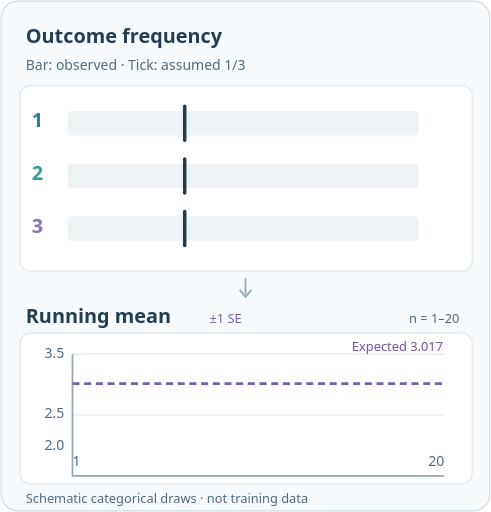
t = 0.00 s
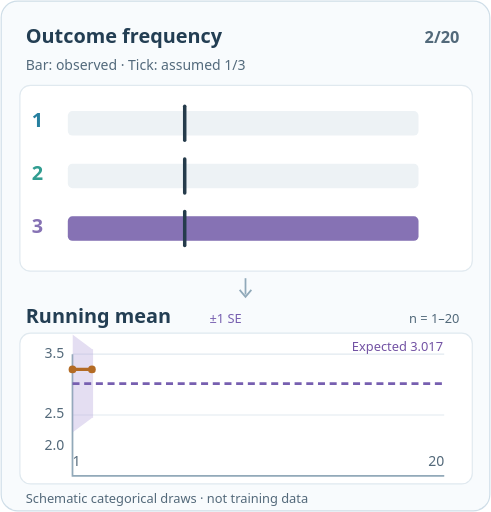
t = 1.73 s
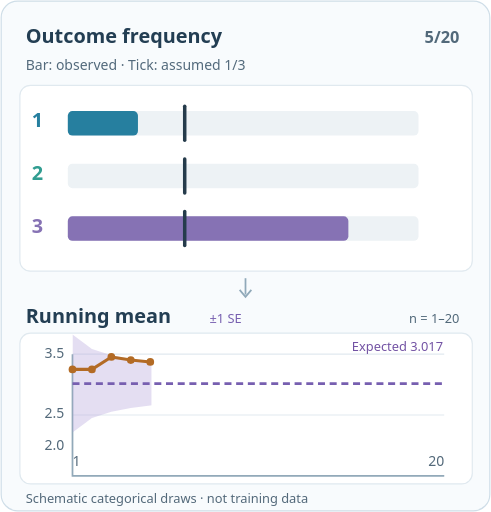
t = 3.30 s
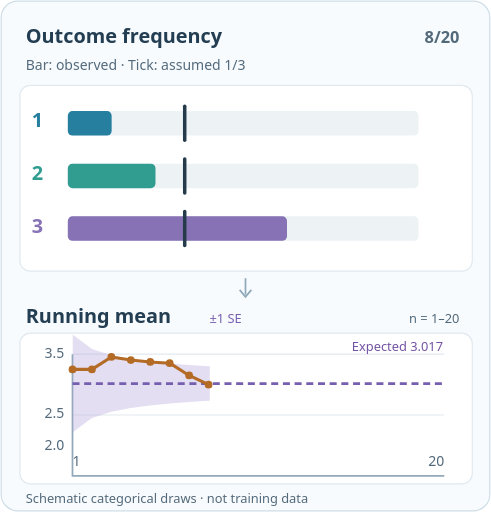
t = 5.03 s
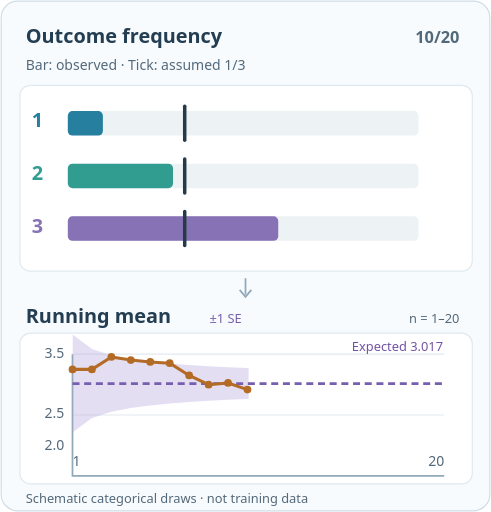
t = 6.60 s
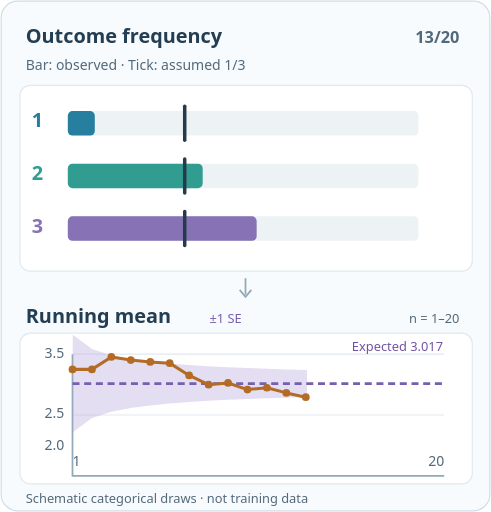
t = 8.33 s

The animated SVG that drew these frames (rendered in a browser with its animation timeline set to each time). Animation: 63 SMIL elements (animate=63); frames cover the first 8.33 s, repeats indefinitely.

<svg xmlns="http://www.w3.org/2000/svg" xmlns:xlink="http://www.w3.org/1999/xlink" viewBox="0 0 420 438" role="img" aria-labelledby="title desc"><title id="title">Twenty synthetic draws: frequencies and running mean</title><desc id="desc">Three outcome-frequency bars update after each seeded categorical draw; a cumulative mean trace grows while the analytic expected loss remains fixed and a violet ±1 SE funnel narrows as independent draw count grows. This reference is not a confidence interval. All values are schematic, not measured ICM training results. Use the static fallback or pause controls when motion is reduced.</desc><style>text{font-family:system-ui,Arial,sans-serif}.motion{display:inline}.still{display:none}@media(prefers-reduced-motion:reduce){.motion{display:none}.still{display:inline}}</style><rect x="1" y="1" width="418" height="436" rx="14" fill="#f8fbfd" stroke="#cfdee8"/><text x="22" y="37" font-weight="700" font-size="17" fill="#233e53">Outcome frequency</text><text x="22" y="60" font-size="12" fill="#536a7c">Bar: observed · Tick: assumed 1/3</text><rect x="17" y="73" width="387" height="159" rx="9" fill="#fff" stroke="#e0e9ef"/><text x="32" y="109" text-anchor="middle" font-size="17" font-weight="700" fill="#267f9f">1</text><rect x="58" y="95" width="300" height="21" rx="4" fill="#edf2f5"/><g class="motion"><rect x="58" y="95" width="0" height="21" rx="4" fill="#267f9f"><animate attributeName="width" calcMode="discrete" values="0.00;0.00;0.00;100.00;75.00;60.00;50.00;42.86;37.50;33.33;30.00;27.27;25.00;23.08;21.43;20.00;18.75;17.65;16.67;31.58;30.00;30.00" keyTimes="0.000000;0.047619;0.095238;0.142857;0.190476;0.238095;0.285714;0.333333;0.380952;0.428571;0.476190;0.523810;0.571429;0.619048;0.666667;0.714286;0.761905;0.809524;0.857143;0.904762;0.952381;1.000000" dur="13.2s" repeatCount="indefinite"/></rect></g><g class="still"><rect x="58" y="95" width="30.00" height="21" rx="4" fill="#267f9f"/></g><path d="M158 91v29" stroke="#253b4b" stroke-width="3" stroke-linecap="round"/><text x="32" y="154" text-anchor="middle" font-size="17" font-weight="700" fill="#319d91">2</text><rect x="58" y="140" width="300" height="21" rx="4" fill="#edf2f5"/><g class="motion"><rect x="58" y="140" width="0" height="21" rx="4" fill="#319d91"><animate attributeName="width" calcMode="discrete" values="0.00;0.00;0.00;0.00;0.00;0.00;0.00;42.86;75.00;66.67;90.00;81.82;100.00;115.38;107.14;100.00;112.50;123.53;133.33;126.32;120.00;120.00" keyTimes="0.000000;0.047619;0.095238;0.142857;0.190476;0.238095;0.285714;0.333333;0.380952;0.428571;0.476190;0.523810;0.571429;0.619048;0.666667;0.714286;0.761905;0.809524;0.857143;0.904762;0.952381;1.000000" dur="13.2s" repeatCount="indefinite"/></rect></g><g class="still"><rect x="58" y="140" width="120.00" height="21" rx="4" fill="#319d91"/></g><path d="M158 136v29" stroke="#253b4b" stroke-width="3" stroke-linecap="round"/><text x="32" y="199" text-anchor="middle" font-size="17" font-weight="700" fill="#8672b4">3</text><rect x="58" y="185" width="300" height="21" rx="4" fill="#edf2f5"/><g class="motion"><rect x="58" y="185" width="0" height="21" rx="4" fill="#8672b4"><animate attributeName="width" calcMode="discrete" values="0.00;300.00;300.00;200.00;225.00;240.00;250.00;214.29;187.50;200.00;180.00;190.91;175.00;161.54;171.43;180.00;168.75;158.82;150.00;142.11;150.00;150.00" keyTimes="0.000000;0.047619;0.095238;0.142857;0.190476;0.238095;0.285714;0.333333;0.380952;0.428571;0.476190;0.523810;0.571429;0.619048;0.666667;0.714286;0.761905;0.809524;0.857143;0.904762;0.952381;1.000000" dur="13.2s" repeatCount="indefinite"/></rect></g><g class="still"><rect x="58" y="185" width="150.00" height="21" rx="4" fill="#8672b4"/></g><path d="M158 181v29" stroke="#253b4b" stroke-width="3" stroke-linecap="round"/><path d="M210 238v14" stroke="#90a9b9" stroke-width="1.5"/><path d="M205 248l5 6 5-6" fill="none" stroke="#90a9b9" stroke-width="1.5"/><text x="22" y="276" font-size="17" font-weight="700" fill="#233e53">Running mean</text><text x="193" y="276" font-size="11" text-anchor="middle" fill="#775fb0">±1 SE</text><text x="393" y="276" font-size="11" fill="#52697a" text-anchor="end">n = 1–20</text><rect x="17" y="285" width="387" height="129" rx="9" fill="#fff" stroke="#e0e9ef"/><path d="M62 303H380 M62 355H380 M62 407H380" stroke="#e1e9ef" stroke-width="1"/><path d="M62 303V407H380" fill="none" stroke="#92a9b9" stroke-width="1.5"/><text x="55" y="306" text-anchor="end" font-size="12" fill="#53697a">3.5</text><text x="55" y="358" text-anchor="end" font-size="12" fill="#53697a">2.5</text><text x="55" y="385" text-anchor="end" font-size="12" fill="#53697a">2.0</text><defs><clipPath id="icm-se-reveal" clipPathUnits="userSpaceOnUse"><rect x="62" y="285" height="129" width="0"><animate attributeName="width" calcMode="discrete" values="0.00;1.00;17.63;34.26;50.89;67.53;84.16;100.79;117.42;134.05;150.68;167.32;183.95;200.58;217.21;233.84;250.47;267.11;283.74;300.37;317.00;317.00" keyTimes="0.000000;0.047619;0.095238;0.142857;0.190476;0.238095;0.285714;0.333333;0.380952;0.428571;0.476190;0.523810;0.571429;0.619048;0.666667;0.714286;0.761905;0.809524;0.857143;0.904762;0.952381;1.000000" dur="13.2s" repeatCount="indefinite"/></rect></clipPath></defs><g class="motion"><g clip-path="url(#icm-se-reveal)"><polygon data-analytic-se-band="" points="62.00,286.24 78.63,298.50 95.26,303.93 111.89,307.17 128.53,309.38 145.16,311.01 161.79,312.28 178.42,313.30 195.05,314.15 211.68,314.86 228.32,315.48 244.95,316.02 261.58,316.49 278.21,316.91 294.84,317.29 311.47,317.63 328.11,317.95 344.74,318.23 361.37,318.50 378.00,318.74 378.00,337.46 361.37,337.70 344.74,337.96 328.11,338.25 311.47,338.56 294.84,338.91 278.21,339.29 261.58,339.71 244.95,340.18 228.32,340.72 211.68,341.33 195.05,342.05 178.42,342.90 161.79,343.92 145.16,345.19 128.53,346.82 111.89,349.03 95.26,352.26 78.63,357.69 62.00,369.95" fill="#b7a5dc" fill-opacity="0.37"/></g></g><g class="still"><polygon data-analytic-se-band="" points="62.00,286.24 78.63,298.50 95.26,303.93 111.89,307.17 128.53,309.38 145.16,311.01 161.79,312.28 178.42,313.30 195.05,314.15 211.68,314.86 228.32,315.48 244.95,316.02 261.58,316.49 278.21,316.91 294.84,317.29 311.47,317.63 328.11,317.95 344.74,318.23 361.37,318.50 378.00,318.74 378.00,337.46 361.37,337.70 344.74,337.96 328.11,338.25 311.47,338.56 294.84,338.91 278.21,339.29 261.58,339.71 244.95,340.18 228.32,340.72 211.68,341.33 195.05,342.05 178.42,342.90 161.79,343.92 145.16,345.19 128.53,346.82 111.89,349.03 95.26,352.26 78.63,357.69 62.00,369.95" fill="#b7a5dc" fill-opacity="0.37"/></g><path d="M62 328.10H380" stroke="#775fb0" stroke-width="2.4" stroke-dasharray="6 4"/><text x="379" y="300" font-size="11" text-anchor="end" fill="#7353a4">Expected 3.017</text><g class="motion"><circle cx="62.00" cy="316.00" r="3.3" fill="#b36b25" opacity="0"><animate attributeName="opacity" calcMode="discrete" values="0;1;1;1;1;1;1;1;1;1;1;1;1;1;1;1;1;1;1;1;1;1" keyTimes="0.000000;0.047619;0.095238;0.142857;0.190476;0.238095;0.285714;0.333333;0.380952;0.428571;0.476190;0.523810;0.571429;0.619048;0.666667;0.714286;0.761905;0.809524;0.857143;0.904762;0.952381;1.000000" dur="13.2s" repeatCount="indefinite"/></circle><line x1="62.00" y1="316.00" x2="78.63" y2="316.00" stroke="#b36b25" stroke-width="2.6" stroke-linecap="round" opacity="0"><animate attributeName="opacity" calcMode="discrete" values="0;0;1;1;1;1;1;1;1;1;1;1;1;1;1;1;1;1;1;1;1;1" keyTimes="0.000000;0.047619;0.095238;0.142857;0.190476;0.238095;0.285714;0.333333;0.380952;0.428571;0.476190;0.523810;0.571429;0.619048;0.666667;0.714286;0.761905;0.809524;0.857143;0.904762;0.952381;1.000000" dur="13.2s" repeatCount="indefinite"/></line><circle cx="78.63" cy="316.00" r="3.3" fill="#b36b25" opacity="0"><animate attributeName="opacity" calcMode="discrete" values="0;0;1;1;1;1;1;1;1;1;1;1;1;1;1;1;1;1;1;1;1;1" keyTimes="0.000000;0.047619;0.095238;0.142857;0.190476;0.238095;0.285714;0.333333;0.380952;0.428571;0.476190;0.523810;0.571429;0.619048;0.666667;0.714286;0.761905;0.809524;0.857143;0.904762;0.952381;1.000000" dur="13.2s" repeatCount="indefinite"/></circle><line x1="78.63" y1="316.00" x2="95.26" y2="305.32" stroke="#b36b25" stroke-width="2.6" stroke-linecap="round" opacity="0"><animate attributeName="opacity" calcMode="discrete" values="0;0;0;1;1;1;1;1;1;1;1;1;1;1;1;1;1;1;1;1;1;1" keyTimes="0.000000;0.047619;0.095238;0.142857;0.190476;0.238095;0.285714;0.333333;0.380952;0.428571;0.476190;0.523810;0.571429;0.619048;0.666667;0.714286;0.761905;0.809524;0.857143;0.904762;0.952381;1.000000" dur="13.2s" repeatCount="indefinite"/></line><circle cx="95.26" cy="305.32" r="3.3" fill="#b36b25" opacity="0"><animate attributeName="opacity" calcMode="discrete" values="0;0;0;1;1;1;1;1;1;1;1;1;1;1;1;1;1;1;1;1;1;1" keyTimes="0.000000;0.047619;0.095238;0.142857;0.190476;0.238095;0.285714;0.333333;0.380952;0.428571;0.476190;0.523810;0.571429;0.619048;0.666667;0.714286;0.761905;0.809524;0.857143;0.904762;0.952381;1.000000" dur="13.2s" repeatCount="indefinite"/></circle><line x1="95.26" y1="305.32" x2="111.89" y2="307.99" stroke="#b36b25" stroke-width="2.6" stroke-linecap="round" opacity="0"><animate attributeName="opacity" calcMode="discrete" values="0;0;0;0;1;1;1;1;1;1;1;1;1;1;1;1;1;1;1;1;1;1" keyTimes="0.000000;0.047619;0.095238;0.142857;0.190476;0.238095;0.285714;0.333333;0.380952;0.428571;0.476190;0.523810;0.571429;0.619048;0.666667;0.714286;0.761905;0.809524;0.857143;0.904762;0.952381;1.000000" dur="13.2s" repeatCount="indefinite"/></line><circle cx="111.89" cy="307.99" r="3.3" fill="#b36b25" opacity="0"><animate attributeName="opacity" calcMode="discrete" values="0;0;0;0;1;1;1;1;1;1;1;1;1;1;1;1;1;1;1;1;1;1" keyTimes="0.000000;0.047619;0.095238;0.142857;0.190476;0.238095;0.285714;0.333333;0.380952;0.428571;0.476190;0.523810;0.571429;0.619048;0.666667;0.714286;0.761905;0.809524;0.857143;0.904762;0.952381;1.000000" dur="13.2s" repeatCount="indefinite"/></circle><line x1="111.89" y1="307.99" x2="128.53" y2="309.59" stroke="#b36b25" stroke-width="2.6" stroke-linecap="round" opacity="0"><animate attributeName="opacity" calcMode="discrete" values="0;0;0;0;0;1;1;1;1;1;1;1;1;1;1;1;1;1;1;1;1;1" keyTimes="0.000000;0.047619;0.095238;0.142857;0.190476;0.238095;0.285714;0.333333;0.380952;0.428571;0.476190;0.523810;0.571429;0.619048;0.666667;0.714286;0.761905;0.809524;0.857143;0.904762;0.952381;1.000000" dur="13.2s" repeatCount="indefinite"/></line><circle cx="128.53" cy="309.59" r="3.3" fill="#b36b25" opacity="0"><animate attributeName="opacity" calcMode="discrete" values="0;0;0;0;0;1;1;1;1;1;1;1;1;1;1;1;1;1;1;1;1;1" keyTimes="0.000000;0.047619;0.095238;0.142857;0.190476;0.238095;0.285714;0.333333;0.380952;0.428571;0.476190;0.523810;0.571429;0.619048;0.666667;0.714286;0.761905;0.809524;0.857143;0.904762;0.952381;1.000000" dur="13.2s" repeatCount="indefinite"/></circle><line x1="128.53" y1="309.59" x2="145.16" y2="310.66" stroke="#b36b25" stroke-width="2.6" stroke-linecap="round" opacity="0"><animate attributeName="opacity" calcMode="discrete" values="0;0;0;0;0;0;1;1;1;1;1;1;1;1;1;1;1;1;1;1;1;1" keyTimes="0.000000;0.047619;0.095238;0.142857;0.190476;0.238095;0.285714;0.333333;0.380952;0.428571;0.476190;0.523810;0.571429;0.619048;0.666667;0.714286;0.761905;0.809524;0.857143;0.904762;0.952381;1.000000" dur="13.2s" repeatCount="indefinite"/></line><circle cx="145.16" cy="310.66" r="3.3" fill="#b36b25" opacity="0"><animate attributeName="opacity" calcMode="discrete" values="0;0;0;0;0;0;1;1;1;1;1;1;1;1;1;1;1;1;1;1;1;1" keyTimes="0.000000;0.047619;0.095238;0.142857;0.190476;0.238095;0.285714;0.333333;0.380952;0.428571;0.476190;0.523810;0.571429;0.619048;0.666667;0.714286;0.761905;0.809524;0.857143;0.904762;0.952381;1.000000" dur="13.2s" repeatCount="indefinite"/></circle><line x1="145.16" y1="310.66" x2="161.79" y2="321.19" stroke="#b36b25" stroke-width="2.6" stroke-linecap="round" opacity="0"><animate attributeName="opacity" calcMode="discrete" values="0;0;0;0;0;0;0;1;1;1;1;1;1;1;1;1;1;1;1;1;1;1" keyTimes="0.000000;0.047619;0.095238;0.142857;0.190476;0.238095;0.285714;0.333333;0.380952;0.428571;0.476190;0.523810;0.571429;0.619048;0.666667;0.714286;0.761905;0.809524;0.857143;0.904762;0.952381;1.000000" dur="13.2s" repeatCount="indefinite"/></line><circle cx="161.79" cy="321.19" r="3.3" fill="#b36b25" opacity="0"><animate attributeName="opacity" calcMode="discrete" values="0;0;0;0;0;0;0;1;1;1;1;1;1;1;1;1;1;1;1;1;1;1" keyTimes="0.000000;0.047619;0.095238;0.142857;0.190476;0.238095;0.285714;0.333333;0.380952;0.428571;0.476190;0.523810;0.571429;0.619048;0.666667;0.714286;0.761905;0.809524;0.857143;0.904762;0.952381;1.000000" dur="13.2s" repeatCount="indefinite"/></circle><line x1="161.79" y1="321.19" x2="178.42" y2="329.08" stroke="#b36b25" stroke-width="2.6" stroke-linecap="round" opacity="0"><animate attributeName="opacity" calcMode="discrete" values="0;0;0;0;0;0;0;0;1;1;1;1;1;1;1;1;1;1;1;1;1;1" keyTimes="0.000000;0.047619;0.095238;0.142857;0.190476;0.238095;0.285714;0.333333;0.380952;0.428571;0.476190;0.523810;0.571429;0.619048;0.666667;0.714286;0.761905;0.809524;0.857143;0.904762;0.952381;1.000000" dur="13.2s" repeatCount="indefinite"/></line><circle cx="178.42" cy="329.08" r="3.3" fill="#b36b25" opacity="0"><animate attributeName="opacity" calcMode="discrete" values="0;0;0;0;0;0;0;0;1;1;1;1;1;1;1;1;1;1;1;1;1;1" keyTimes="0.000000;0.047619;0.095238;0.142857;0.190476;0.238095;0.285714;0.333333;0.380952;0.428571;0.476190;0.523810;0.571429;0.619048;0.666667;0.714286;0.761905;0.809524;0.857143;0.904762;0.952381;1.000000" dur="13.2s" repeatCount="indefinite"/></circle><line x1="178.42" y1="329.08" x2="195.05" y2="327.62" stroke="#b36b25" stroke-width="2.6" stroke-linecap="round" opacity="0"><animate attributeName="opacity" calcMode="discrete" values="0;0;0;0;0;0;0;0;0;1;1;1;1;1;1;1;1;1;1;1;1;1" keyTimes="0.000000;0.047619;0.095238;0.142857;0.190476;0.238095;0.285714;0.333333;0.380952;0.428571;0.476190;0.523810;0.571429;0.619048;0.666667;0.714286;0.761905;0.809524;0.857143;0.904762;0.952381;1.000000" dur="13.2s" repeatCount="indefinite"/></line><circle cx="195.05" cy="327.62" r="3.3" fill="#b36b25" opacity="0"><animate attributeName="opacity" calcMode="discrete" values="0;0;0;0;0;0;0;0;0;1;1;1;1;1;1;1;1;1;1;1;1;1" keyTimes="0.000000;0.047619;0.095238;0.142857;0.190476;0.238095;0.285714;0.333333;0.380952;0.428571;0.476190;0.523810;0.571429;0.619048;0.666667;0.714286;0.761905;0.809524;0.857143;0.904762;0.952381;1.000000" dur="13.2s" repeatCount="indefinite"/></circle><line x1="195.05" y1="327.62" x2="211.68" y2="333.30" stroke="#b36b25" stroke-width="2.6" stroke-linecap="round" opacity="0"><animate attributeName="opacity" calcMode="discrete" values="0;0;0;0;0;0;0;0;0;0;1;1;1;1;1;1;1;1;1;1;1;1" keyTimes="0.000000;0.047619;0.095238;0.142857;0.190476;0.238095;0.285714;0.333333;0.380952;0.428571;0.476190;0.523810;0.571429;0.619048;0.666667;0.714286;0.761905;0.809524;0.857143;0.904762;0.952381;1.000000" dur="13.2s" repeatCount="indefinite"/></line><circle cx="211.68" cy="333.30" r="3.3" fill="#b36b25" opacity="0"><animate attributeName="opacity" calcMode="discrete" values="0;0;0;0;0;0;0;0;0;0;1;1;1;1;1;1;1;1;1;1;1;1" keyTimes="0.000000;0.047619;0.095238;0.142857;0.190476;0.238095;0.285714;0.333333;0.380952;0.428571;0.476190;0.523810;0.571429;0.619048;0.666667;0.714286;0.761905;0.809524;0.857143;0.904762;0.952381;1.000000" dur="13.2s" repeatCount="indefinite"/></circle><line x1="211.68" y1="333.30" x2="228.32" y2="331.72" stroke="#b36b25" stroke-width="2.6" stroke-linecap="round" opacity="0"><animate attributeName="opacity" calcMode="discrete" values="0;0;0;0;0;0;0;0;0;0;0;1;1;1;1;1;1;1;1;1;1;1" keyTimes="0.000000;0.047619;0.095238;0.142857;0.190476;0.238095;0.285714;0.333333;0.380952;0.428571;0.476190;0.523810;0.571429;0.619048;0.666667;0.714286;0.761905;0.809524;0.857143;0.904762;0.952381;1.000000" dur="13.2s" repeatCount="indefinite"/></line><circle cx="228.32" cy="331.72" r="3.3" fill="#b36b25" opacity="0"><animate attributeName="opacity" calcMode="discrete" values="0;0;0;0;0;0;0;0;0;0;0;1;1;1;1;1;1;1;1;1;1;1" keyTimes="0.000000;0.047619;0.095238;0.142857;0.190476;0.238095;0.285714;0.333333;0.380952;0.428571;0.476190;0.523810;0.571429;0.619048;0.666667;0.714286;0.761905;0.809524;0.857143;0.904762;0.952381;1.000000" dur="13.2s" repeatCount="indefinite"/></circle><line x1="228.32" y1="331.72" x2="244.95" y2="336.11" stroke="#b36b25" stroke-width="2.6" stroke-linecap="round" opacity="0"><animate attributeName="opacity" calcMode="discrete" values="0;0;0;0;0;0;0;0;0;0;0;0;1;1;1;1;1;1;1;1;1;1" keyTimes="0.000000;0.047619;0.095238;0.142857;0.190476;0.238095;0.285714;0.333333;0.380952;0.428571;0.476190;0.523810;0.571429;0.619048;0.666667;0.714286;0.761905;0.809524;0.857143;0.904762;0.952381;1.000000" dur="13.2s" repeatCount="indefinite"/></line><circle cx="244.95" cy="336.11" r="3.3" fill="#b36b25" opacity="0"><animate attributeName="opacity" calcMode="discrete" values="0;0;0;0;0;0;0;0;0;0;0;0;1;1;1;1;1;1;1;1;1;1" keyTimes="0.000000;0.047619;0.095238;0.142857;0.190476;0.238095;0.285714;0.333333;0.380952;0.428571;0.476190;0.523810;0.571429;0.619048;0.666667;0.714286;0.761905;0.809524;0.857143;0.904762;0.952381;1.000000" dur="13.2s" repeatCount="indefinite"/></circle><line x1="244.95" y1="336.11" x2="261.58" y2="339.82" stroke="#b36b25" stroke-width="2.6" stroke-linecap="round" opacity="0"><animate attributeName="opacity" calcMode="discrete" values="0;0;0;0;0;0;0;0;0;0;0;0;0;1;1;1;1;1;1;1;1;1" keyTimes="0.000000;0.047619;0.095238;0.142857;0.190476;0.238095;0.285714;0.333333;0.380952;0.428571;0.476190;0.523810;0.571429;0.619048;0.666667;0.714286;0.761905;0.809524;0.857143;0.904762;0.952381;1.000000" dur="13.2s" repeatCount="indefinite"/></line><circle cx="261.58" cy="339.82" r="3.3" fill="#b36b25" opacity="0"><animate attributeName="opacity" calcMode="discrete" values="0;0;0;0;0;0;0;0;0;0;0;0;0;1;1;1;1;1;1;1;1;1" keyTimes="0.000000;0.047619;0.095238;0.142857;0.190476;0.238095;0.285714;0.333333;0.380952;0.428571;0.476190;0.523810;0.571429;0.619048;0.666667;0.714286;0.761905;0.809524;0.857143;0.904762;0.952381;1.000000" dur="13.2s" repeatCount="indefinite"/></circle><line x1="261.58" y1="339.82" x2="278.21" y2="338.11" stroke="#b36b25" stroke-width="2.6" stroke-linecap="round" opacity="0"><animate attributeName="opacity" calcMode="discrete" values="0;0;0;0;0;0;0;0;0;0;0;0;0;0;1;1;1;1;1;1;1;1" keyTimes="0.000000;0.047619;0.095238;0.142857;0.190476;0.238095;0.285714;0.333333;0.380952;0.428571;0.476190;0.523810;0.571429;0.619048;0.666667;0.714286;0.761905;0.809524;0.857143;0.904762;0.952381;1.000000" dur="13.2s" repeatCount="indefinite"/></line><circle cx="278.21" cy="338.11" r="3.3" fill="#b36b25" opacity="0"><animate attributeName="opacity" calcMode="discrete" values="0;0;0;0;0;0;0;0;0;0;0;0;0;0;1;1;1;1;1;1;1;1" keyTimes="0.000000;0.047619;0.095238;0.142857;0.190476;0.238095;0.285714;0.333333;0.380952;0.428571;0.476190;0.523810;0.571429;0.619048;0.666667;0.714286;0.761905;0.809524;0.857143;0.904762;0.952381;1.000000" dur="13.2s" repeatCount="indefinite"/></circle><line x1="278.21" y1="338.11" x2="294.84" y2="336.64" stroke="#b36b25" stroke-width="2.6" stroke-linecap="round" opacity="0"><animate attributeName="opacity" calcMode="discrete" values="0;0;0;0;0;0;0;0;0;0;0;0;0;0;0;1;1;1;1;1;1;1" keyTimes="0.000000;0.047619;0.095238;0.142857;0.190476;0.238095;0.285714;0.333333;0.380952;0.428571;0.476190;0.523810;0.571429;0.619048;0.666667;0.714286;0.761905;0.809524;0.857143;0.904762;0.952381;1.000000" dur="13.2s" repeatCount="indefinite"/></line><circle cx="294.84" cy="336.64" r="3.3" fill="#b36b25" opacity="0"><animate attributeName="opacity" calcMode="discrete" values="0;0;0;0;0;0;0;0;0;0;0;0;0;0;0;1;1;1;1;1;1;1" keyTimes="0.000000;0.047619;0.095238;0.142857;0.190476;0.238095;0.285714;0.333333;0.380952;0.428571;0.476190;0.523810;0.571429;0.619048;0.666667;0.714286;0.761905;0.809524;0.857143;0.904762;0.952381;1.000000" dur="13.2s" repeatCount="indefinite"/></circle><line x1="294.84" y1="336.64" x2="311.47" y2="339.62" stroke="#b36b25" stroke-width="2.6" stroke-linecap="round" opacity="0"><animate attributeName="opacity" calcMode="discrete" values="0;0;0;0;0;0;0;0;0;0;0;0;0;0;0;0;1;1;1;1;1;1" keyTimes="0.000000;0.047619;0.095238;0.142857;0.190476;0.238095;0.285714;0.333333;0.380952;0.428571;0.476190;0.523810;0.571429;0.619048;0.666667;0.714286;0.761905;0.809524;0.857143;0.904762;0.952381;1.000000" dur="13.2s" repeatCount="indefinite"/></line><circle cx="311.47" cy="339.62" r="3.3" fill="#b36b25" opacity="0"><animate attributeName="opacity" calcMode="discrete" values="0;0;0;0;0;0;0;0;0;0;0;0;0;0;0;0;1;1;1;1;1;1" keyTimes="0.000000;0.047619;0.095238;0.142857;0.190476;0.238095;0.285714;0.333333;0.380952;0.428571;0.476190;0.523810;0.571429;0.619048;0.666667;0.714286;0.761905;0.809524;0.857143;0.904762;0.952381;1.000000" dur="13.2s" repeatCount="indefinite"/></circle><line x1="311.47" y1="339.62" x2="328.11" y2="342.25" stroke="#b36b25" stroke-width="2.6" stroke-linecap="round" opacity="0"><animate attributeName="opacity" calcMode="discrete" values="0;0;0;0;0;0;0;0;0;0;0;0;0;0;0;0;0;1;1;1;1;1" keyTimes="0.000000;0.047619;0.095238;0.142857;0.190476;0.238095;0.285714;0.333333;0.380952;0.428571;0.476190;0.523810;0.571429;0.619048;0.666667;0.714286;0.761905;0.809524;0.857143;0.904762;0.952381;1.000000" dur="13.2s" repeatCount="indefinite"/></line><circle cx="328.11" cy="342.25" r="3.3" fill="#b36b25" opacity="0"><animate attributeName="opacity" calcMode="discrete" values="0;0;0;0;0;0;0;0;0;0;0;0;0;0;0;0;0;1;1;1;1;1" keyTimes="0.000000;0.047619;0.095238;0.142857;0.190476;0.238095;0.285714;0.333333;0.380952;0.428571;0.476190;0.523810;0.571429;0.619048;0.666667;0.714286;0.761905;0.809524;0.857143;0.904762;0.952381;1.000000" dur="13.2s" repeatCount="indefinite"/></circle><line x1="328.11" y1="342.25" x2="344.74" y2="344.59" stroke="#b36b25" stroke-width="2.6" stroke-linecap="round" opacity="0"><animate attributeName="opacity" calcMode="discrete" values="0;0;0;0;0;0;0;0;0;0;0;0;0;0;0;0;0;0;1;1;1;1" keyTimes="0.000000;0.047619;0.095238;0.142857;0.190476;0.238095;0.285714;0.333333;0.380952;0.428571;0.476190;0.523810;0.571429;0.619048;0.666667;0.714286;0.761905;0.809524;0.857143;0.904762;0.952381;1.000000" dur="13.2s" repeatCount="indefinite"/></line><circle cx="344.74" cy="344.59" r="3.3" fill="#b36b25" opacity="0"><animate attributeName="opacity" calcMode="discrete" values="0;0;0;0;0;0;0;0;0;0;0;0;0;0;0;0;0;0;1;1;1;1" keyTimes="0.000000;0.047619;0.095238;0.142857;0.190476;0.238095;0.285714;0.333333;0.380952;0.428571;0.476190;0.523810;0.571429;0.619048;0.666667;0.714286;0.761905;0.809524;0.857143;0.904762;0.952381;1.000000" dur="13.2s" repeatCount="indefinite"/></circle><line x1="344.74" y1="344.59" x2="361.37" y2="341.40" stroke="#b36b25" stroke-width="2.6" stroke-linecap="round" opacity="0"><animate attributeName="opacity" calcMode="discrete" values="0;0;0;0;0;0;0;0;0;0;0;0;0;0;0;0;0;0;0;1;1;1" keyTimes="0.000000;0.047619;0.095238;0.142857;0.190476;0.238095;0.285714;0.333333;0.380952;0.428571;0.476190;0.523810;0.571429;0.619048;0.666667;0.714286;0.761905;0.809524;0.857143;0.904762;0.952381;1.000000" dur="13.2s" repeatCount="indefinite"/></line><circle cx="361.37" cy="341.40" r="3.3" fill="#b36b25" opacity="0"><animate attributeName="opacity" calcMode="discrete" values="0;0;0;0;0;0;0;0;0;0;0;0;0;0;0;0;0;0;0;1;1;1" keyTimes="0.000000;0.047619;0.095238;0.142857;0.190476;0.238095;0.285714;0.333333;0.380952;0.428571;0.476190;0.523810;0.571429;0.619048;0.666667;0.714286;0.761905;0.809524;0.857143;0.904762;0.952381;1.000000" dur="13.2s" repeatCount="indefinite"/></circle><line x1="361.37" y1="341.40" x2="378.00" y2="340.13" stroke="#b36b25" stroke-width="2.6" stroke-linecap="round" opacity="0"><animate attributeName="opacity" calcMode="discrete" values="0;0;0;0;0;0;0;0;0;0;0;0;0;0;0;0;0;0;0;0;1;1" keyTimes="0.000000;0.047619;0.095238;0.142857;0.190476;0.238095;0.285714;0.333333;0.380952;0.428571;0.476190;0.523810;0.571429;0.619048;0.666667;0.714286;0.761905;0.809524;0.857143;0.904762;0.952381;1.000000" dur="13.2s" repeatCount="indefinite"/></line><circle cx="378.00" cy="340.13" r="3.3" fill="#b36b25" opacity="0"><animate attributeName="opacity" calcMode="discrete" values="0;0;0;0;0;0;0;0;0;0;0;0;0;0;0;0;0;0;0;0;1;1" keyTimes="0.000000;0.047619;0.095238;0.142857;0.190476;0.238095;0.285714;0.333333;0.380952;0.428571;0.476190;0.523810;0.571429;0.619048;0.666667;0.714286;0.761905;0.809524;0.857143;0.904762;0.952381;1.000000" dur="13.2s" repeatCount="indefinite"/></circle></g><g class="still"><polyline points="62.00,316.00 78.63,316.00 95.26,305.32 111.89,307.99 128.53,309.59 145.16,310.66 161.79,321.19 178.42,329.08 195.05,327.62 211.68,333.30 228.32,331.72 244.95,336.11 261.58,339.82 278.21,338.11 294.84,336.64 311.47,339.62 328.11,342.25 344.74,344.59 361.37,341.40 378.00,340.13" stroke="#b36b25" stroke-width="2.6" fill="none" stroke-linejoin="round"/><circle cx="378.00" cy="340.13" r="4.5" fill="#b36b25"/></g><text x="62" y="399" font-size="12" fill="#53697a">1</text><text x="380" y="399" font-size="12" text-anchor="end" fill="#53697a">20</text><text x="22" y="430" font-size="11" fill="#53697a">Schematic categorical draws · not training data</text><g class="motion"><text x="393" y="37" font-size="14" text-anchor="end" font-weight="600" fill="#52697a" opacity="0">1/20<animate attributeName="opacity" calcMode="discrete" values="0;1;0;0;0;0;0;0;0;0;0;0;0;0;0;0;0;0;0;0;0;0" keyTimes="0.000000;0.047619;0.095238;0.142857;0.190476;0.238095;0.285714;0.333333;0.380952;0.428571;0.476190;0.523810;0.571429;0.619048;0.666667;0.714286;0.761905;0.809524;0.857143;0.904762;0.952381;1.000000" dur="13.2s" repeatCount="indefinite"/></text><text x="393" y="37" font-size="14" text-anchor="end" font-weight="600" fill="#52697a" opacity="0">2/20<animate attributeName="opacity" calcMode="discrete" values="0;0;1;0;0;0;0;0;0;0;0;0;0;0;0;0;0;0;0;0;0;0" keyTimes="0.000000;0.047619;0.095238;0.142857;0.190476;0.238095;0.285714;0.333333;0.380952;0.428571;0.476190;0.523810;0.571429;0.619048;0.666667;0.714286;0.761905;0.809524;0.857143;0.904762;0.952381;1.000000" dur="13.2s" repeatCount="indefinite"/></text><text x="393" y="37" font-size="14" text-anchor="end" font-weight="600" fill="#52697a" opacity="0">3/20<animate attributeName="opacity" calcMode="discrete" values="0;0;0;1;0;0;0;0;0;0;0;0;0;0;0;0;0;0;0;0;0;0" keyTimes="0.000000;0.047619;0.095238;0.142857;0.190476;0.238095;0.285714;0.333333;0.380952;0.428571;0.476190;0.523810;0.571429;0.619048;0.666667;0.714286;0.761905;0.809524;0.857143;0.904762;0.952381;1.000000" dur="13.2s" repeatCount="indefinite"/></text><text x="393" y="37" font-size="14" text-anchor="end" font-weight="600" fill="#52697a" opacity="0">4/20<animate attributeName="opacity" calcMode="discrete" values="0;0;0;0;1;0;0;0;0;0;0;0;0;0;0;0;0;0;0;0;0;0" keyTimes="0.000000;0.047619;0.095238;0.142857;0.190476;0.238095;0.285714;0.333333;0.380952;0.428571;0.476190;0.523810;0.571429;0.619048;0.666667;0.714286;0.761905;0.809524;0.857143;0.904762;0.952381;1.000000" dur="13.2s" repeatCount="indefinite"/></text><text x="393" y="37" font-size="14" text-anchor="end" font-weight="600" fill="#52697a" opacity="0">5/20<animate attributeName="opacity" calcMode="discrete" values="0;0;0;0;0;1;0;0;0;0;0;0;0;0;0;0;0;0;0;0;0;0" keyTimes="0.000000;0.047619;0.095238;0.142857;0.190476;0.238095;0.285714;0.333333;0.380952;0.428571;0.476190;0.523810;0.571429;0.619048;0.666667;0.714286;0.761905;0.809524;0.857143;0.904762;0.952381;1.000000" dur="13.2s" repeatCount="indefinite"/></text><text x="393" y="37" font-size="14" text-anchor="end" font-weight="600" fill="#52697a" opacity="0">6/20<animate attributeName="opacity" calcMode="discrete" values="0;0;0;0;0;0;1;0;0;0;0;0;0;0;0;0;0;0;0;0;0;0" keyTimes="0.000000;0.047619;0.095238;0.142857;0.190476;0.238095;0.285714;0.333333;0.380952;0.428571;0.476190;0.523810;0.571429;0.619048;0.666667;0.714286;0.761905;0.809524;0.857143;0.904762;0.952381;1.000000" dur="13.2s" repeatCount="indefinite"/></text><text x="393" y="37" font-size="14" text-anchor="end" font-weight="600" fill="#52697a" opacity="0">7/20<animate attributeName="opacity" calcMode="discrete" values="0;0;0;0;0;0;0;1;0;0;0;0;0;0;0;0;0;0;0;0;0;0" keyTimes="0.000000;0.047619;0.095238;0.142857;0.190476;0.238095;0.285714;0.333333;0.380952;0.428571;0.476190;0.523810;0.571429;0.619048;0.666667;0.714286;0.761905;0.809524;0.857143;0.904762;0.952381;1.000000" dur="13.2s" repeatCount="indefinite"/></text><text x="393" y="37" font-size="14" text-anchor="end" font-weight="600" fill="#52697a" opacity="0">8/20<animate attributeName="opacity" calcMode="discrete" values="0;0;0;0;0;0;0;0;1;0;0;0;0;0;0;0;0;0;0;0;0;0" keyTimes="0.000000;0.047619;0.095238;0.142857;0.190476;0.238095;0.285714;0.333333;0.380952;0.428571;0.476190;0.523810;0.571429;0.619048;0.666667;0.714286;0.761905;0.809524;0.857143;0.904762;0.952381;1.000000" dur="13.2s" repeatCount="indefinite"/></text><text x="393" y="37" font-size="14" text-anchor="end" font-weight="600" fill="#52697a" opacity="0">9/20<animate attributeName="opacity" calcMode="discrete" values="0;0;0;0;0;0;0;0;0;1;0;0;0;0;0;0;0;0;0;0;0;0" keyTimes="0.000000;0.047619;0.095238;0.142857;0.190476;0.238095;0.285714;0.333333;0.380952;0.428571;0.476190;0.523810;0.571429;0.619048;0.666667;0.714286;0.761905;0.809524;0.857143;0.904762;0.952381;1.000000" dur="13.2s" repeatCount="indefinite"/></text><text x="393" y="37" font-size="14" text-anchor="end" font-weight="600" fill="#52697a" opacity="0">10/20<animate attributeName="opacity" calcMode="discrete" values="0;0;0;0;0;0;0;0;0;0;1;0;0;0;0;0;0;0;0;0;0;0" keyTimes="0.000000;0.047619;0.095238;0.142857;0.190476;0.238095;0.285714;0.333333;0.380952;0.428571;0.476190;0.523810;0.571429;0.619048;0.666667;0.714286;0.761905;0.809524;0.857143;0.904762;0.952381;1.000000" dur="13.2s" repeatCount="indefinite"/></text><text x="393" y="37" font-size="14" text-anchor="end" font-weight="600" fill="#52697a" opacity="0">11/20<animate attributeName="opacity" calcMode="discrete" values="0;0;0;0;0;0;0;0;0;0;0;1;0;0;0;0;0;0;0;0;0;0" keyTimes="0.000000;0.047619;0.095238;0.142857;0.190476;0.238095;0.285714;0.333333;0.380952;0.428571;0.476190;0.523810;0.571429;0.619048;0.666667;0.714286;0.761905;0.809524;0.857143;0.904762;0.952381;1.000000" dur="13.2s" repeatCount="indefinite"/></text><text x="393" y="37" font-size="14" text-anchor="end" font-weight="600" fill="#52697a" opacity="0">12/20<animate attributeName="opacity" calcMode="discrete" values="0;0;0;0;0;0;0;0;0;0;0;0;1;0;0;0;0;0;0;0;0;0" keyTimes="0.000000;0.047619;0.095238;0.142857;0.190476;0.238095;0.285714;0.333333;0.380952;0.428571;0.476190;0.523810;0.571429;0.619048;0.666667;0.714286;0.761905;0.809524;0.857143;0.904762;0.952381;1.000000" dur="13.2s" repeatCount="indefinite"/></text><text x="393" y="37" font-size="14" text-anchor="end" font-weight="600" fill="#52697a" opacity="0">13/20<animate attributeName="opacity" calcMode="discrete" values="0;0;0;0;0;0;0;0;0;0;0;0;0;1;0;0;0;0;0;0;0;0" keyTimes="0.000000;0.047619;0.095238;0.142857;0.190476;0.238095;0.285714;0.333333;0.380952;0.428571;0.476190;0.523810;0.571429;0.619048;0.666667;0.714286;0.761905;0.809524;0.857143;0.904762;0.952381;1.000000" dur="13.2s" repeatCount="indefinite"/></text><text x="393" y="37" font-size="14" text-anchor="end" font-weight="600" fill="#52697a" opacity="0">14/20<animate attributeName="opacity" calcMode="discrete" values="0;0;0;0;0;0;0;0;0;0;0;0;0;0;1;0;0;0;0;0;0;0" keyTimes="0.000000;0.047619;0.095238;0.142857;0.190476;0.238095;0.285714;0.333333;0.380952;0.428571;0.476190;0.523810;0.571429;0.619048;0.666667;0.714286;0.761905;0.809524;0.857143;0.904762;0.952381;1.000000" dur="13.2s" repeatCount="indefinite"/></text><text x="393" y="37" font-size="14" text-anchor="end" font-weight="600" fill="#52697a" opacity="0">15/20<animate attributeName="opacity" calcMode="discrete" values="0;0;0;0;0;0;0;0;0;0;0;0;0;0;0;1;0;0;0;0;0;0" keyTimes="0.000000;0.047619;0.095238;0.142857;0.190476;0.238095;0.285714;0.333333;0.380952;0.428571;0.476190;0.523810;0.571429;0.619048;0.666667;0.714286;0.761905;0.809524;0.857143;0.904762;0.952381;1.000000" dur="13.2s" repeatCount="indefinite"/></text><text x="393" y="37" font-size="14" text-anchor="end" font-weight="600" fill="#52697a" opacity="0">16/20<animate attributeName="opacity" calcMode="discrete" values="0;0;0;0;0;0;0;0;0;0;0;0;0;0;0;0;1;0;0;0;0;0" keyTimes="0.000000;0.047619;0.095238;0.142857;0.190476;0.238095;0.285714;0.333333;0.380952;0.428571;0.476190;0.523810;0.571429;0.619048;0.666667;0.714286;0.761905;0.809524;0.857143;0.904762;0.952381;1.000000" dur="13.2s" repeatCount="indefinite"/></text><text x="393" y="37" font-size="14" text-anchor="end" font-weight="600" fill="#52697a" opacity="0">17/20<animate attributeName="opacity" calcMode="discrete" values="0;0;0;0;0;0;0;0;0;0;0;0;0;0;0;0;0;1;0;0;0;0" keyTimes="0.000000;0.047619;0.095238;0.142857;0.190476;0.238095;0.285714;0.333333;0.380952;0.428571;0.476190;0.523810;0.571429;0.619048;0.666667;0.714286;0.761905;0.809524;0.857143;0.904762;0.952381;1.000000" dur="13.2s" repeatCount="indefinite"/></text><text x="393" y="37" font-size="14" text-anchor="end" font-weight="600" fill="#52697a" opacity="0">18/20<animate attributeName="opacity" calcMode="discrete" values="0;0;0;0;0;0;0;0;0;0;0;0;0;0;0;0;0;0;1;0;0;0" keyTimes="0.000000;0.047619;0.095238;0.142857;0.190476;0.238095;0.285714;0.333333;0.380952;0.428571;0.476190;0.523810;0.571429;0.619048;0.666667;0.714286;0.761905;0.809524;0.857143;0.904762;0.952381;1.000000" dur="13.2s" repeatCount="indefinite"/></text><text x="393" y="37" font-size="14" text-anchor="end" font-weight="600" fill="#52697a" opacity="0">19/20<animate attributeName="opacity" calcMode="discrete" values="0;0;0;0;0;0;0;0;0;0;0;0;0;0;0;0;0;0;0;1;0;0" keyTimes="0.000000;0.047619;0.095238;0.142857;0.190476;0.238095;0.285714;0.333333;0.380952;0.428571;0.476190;0.523810;0.571429;0.619048;0.666667;0.714286;0.761905;0.809524;0.857143;0.904762;0.952381;1.000000" dur="13.2s" repeatCount="indefinite"/></text><text x="393" y="37" font-size="14" text-anchor="end" font-weight="600" fill="#52697a" opacity="0">20/20<animate attributeName="opacity" calcMode="discrete" values="0;0;0;0;0;0;0;0;0;0;0;0;0;0;0;0;0;0;0;0;1;1" keyTimes="0.000000;0.047619;0.095238;0.142857;0.190476;0.238095;0.285714;0.333333;0.380952;0.428571;0.476190;0.523810;0.571429;0.619048;0.666667;0.714286;0.761905;0.809524;0.857143;0.904762;0.952381;1.000000" dur="13.2s" repeatCount="indefinite"/></text></g><g class="still"><text x="393" y="37" font-size="14" text-anchor="end" fill="#52697a">20/20</text></g></svg>
